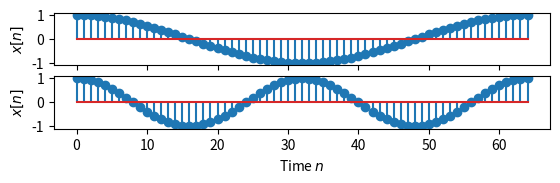

This figure's Python source:
import numpy as np
import matplotlib.pyplot as plt
 
N=64
#Nb=-N//4;Ne=N+N//4
Nb=0;Ne=N
n=np.arange(Nb,Ne+1)
 
#信号X[n]
alpha1 = 1*(2*np.pi/N)
x1 = np.cos(alpha1*n)
fig1=plt.figure()
ax1=fig1.add_subplot(6,1,3)
ax1.stem(n,x1)
#ax1.set_xlim(Nb,Ne);ax1.set_ylim(-2,2);ax1.grid()
ax1.set_xlabel("Time $n$")
ax1.set_ylabel("$x[n]$")

alpha2 = 2*(2*np.pi/N)
x2 = np.cos(alpha2*n)
#fig1=plt.figure()
ax1=fig1.add_subplot(6,1,4)
ax1.stem(n,x2)
#ax1.set_xlim(Nb,Ne);ax1.set_ylim(-2,2);ax1.grid()
ax1.set_xlabel("Time $n$")
ax1.set_ylabel("$x[n]$")

plt.show()